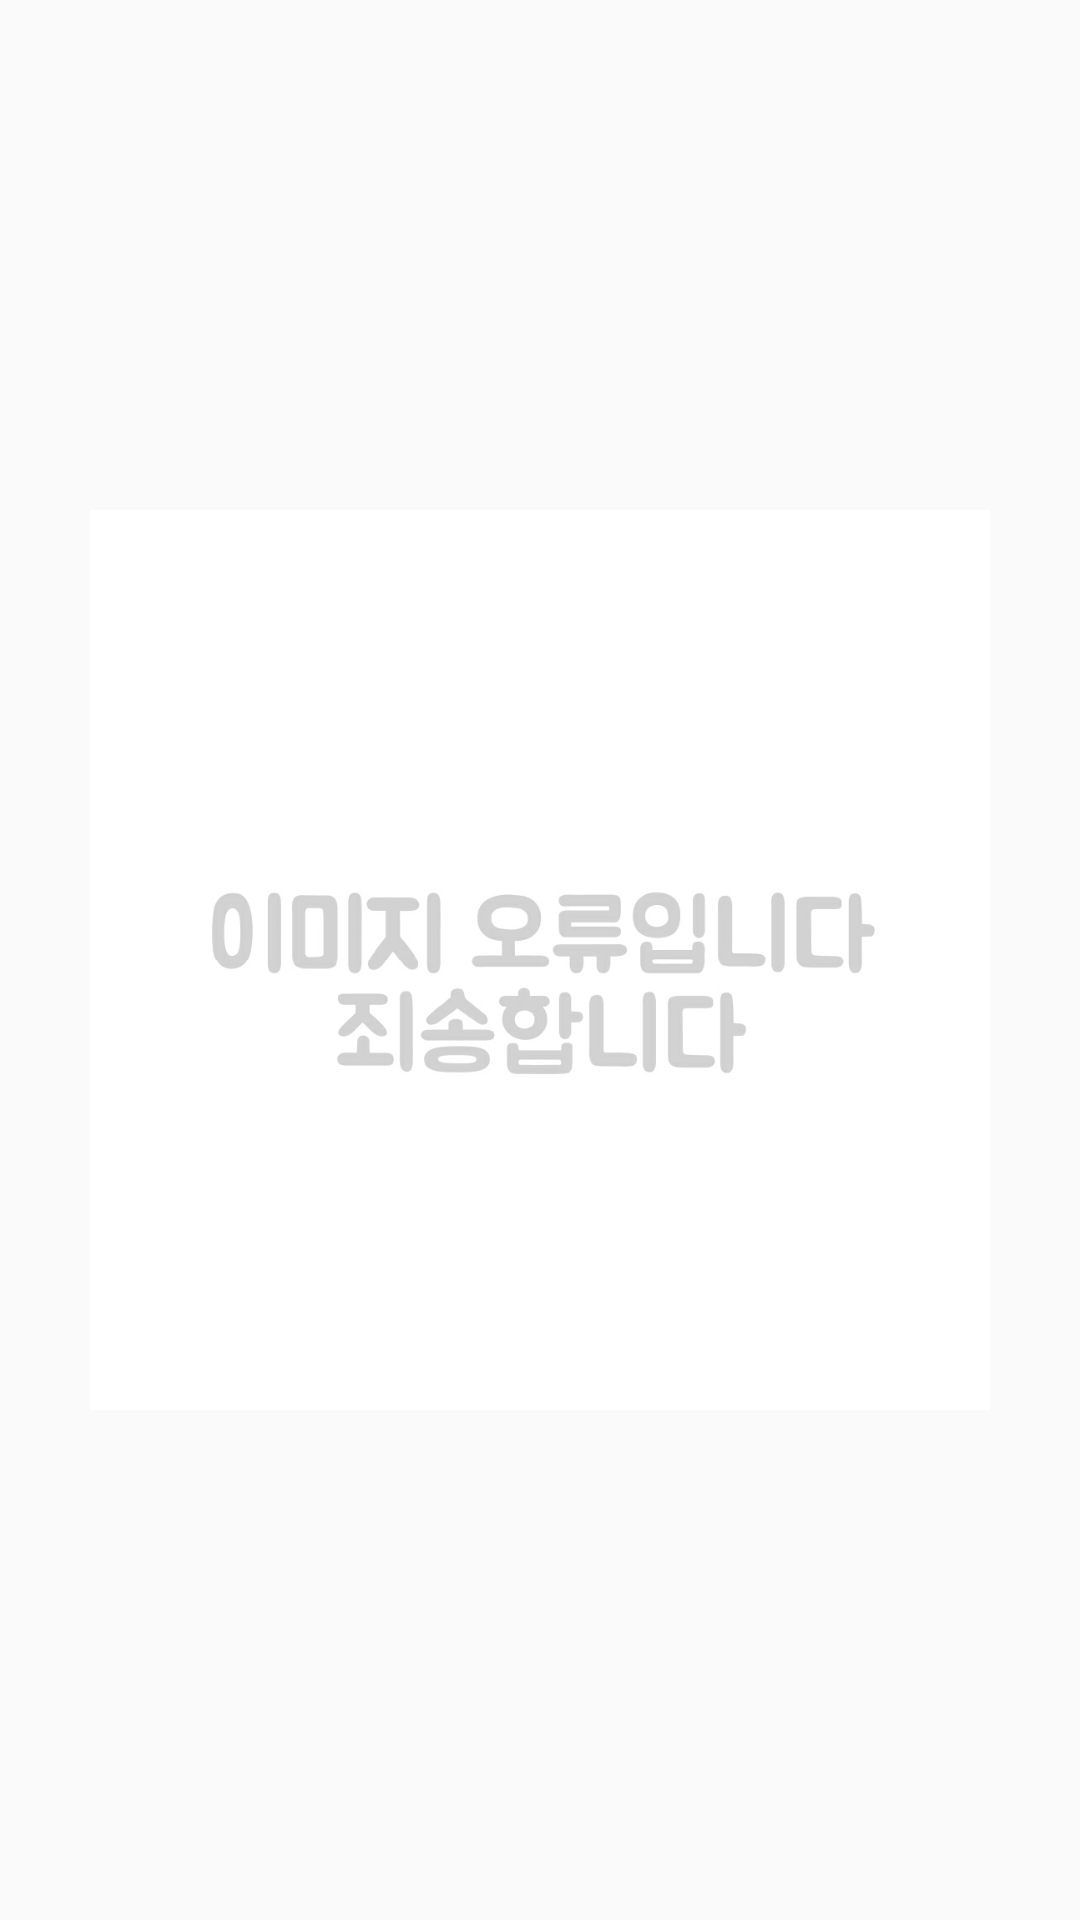

The Android layout XML behind this screen, and the referenced resources:
<!-- AndroidManifest.xml: application theme AppTheme.NoActionBar -->
<!-- res/layout/dialog_show_image.xml -->
<?xml version="1.0" encoding="utf-8"?>
<androidx.constraintlayout.widget.ConstraintLayout xmlns:android="http://schemas.android.com/apk/res/android"
    android:layout_width="wrap_content"
    android:layout_height="wrap_content"
    xmlns:app="http://schemas.android.com/apk/res-auto">

    <ImageView
        android:id="@+id/dialog_show_image_imgView"
        app:layout_constraintTop_toTopOf="parent"
        app:layout_constraintBottom_toBottomOf="parent"
        app:layout_constraintLeft_toLeftOf="parent"
        app:layout_constraintRight_toRightOf="parent"
        android:background="@drawable/test_img"
        android:layout_width="300dp"
        android:layout_height="300dp"
        android:scaleType="centerCrop"/>

</androidx.constraintlayout.widget.ConstraintLayout>
<!-- resources referenced by this layout -->
<resources>
  <!-- drawable test_img: jpg bitmap (drawable, 29767 bytes) -->
  <style name="AppTheme.NoActionBar">
          <item name="windowActionBar">false</item>
          <item name="windowNoTitle">true</item>
          <item name="android:fontFamily">@font/bmjua_ttf</item>
      </style>
</resources>
